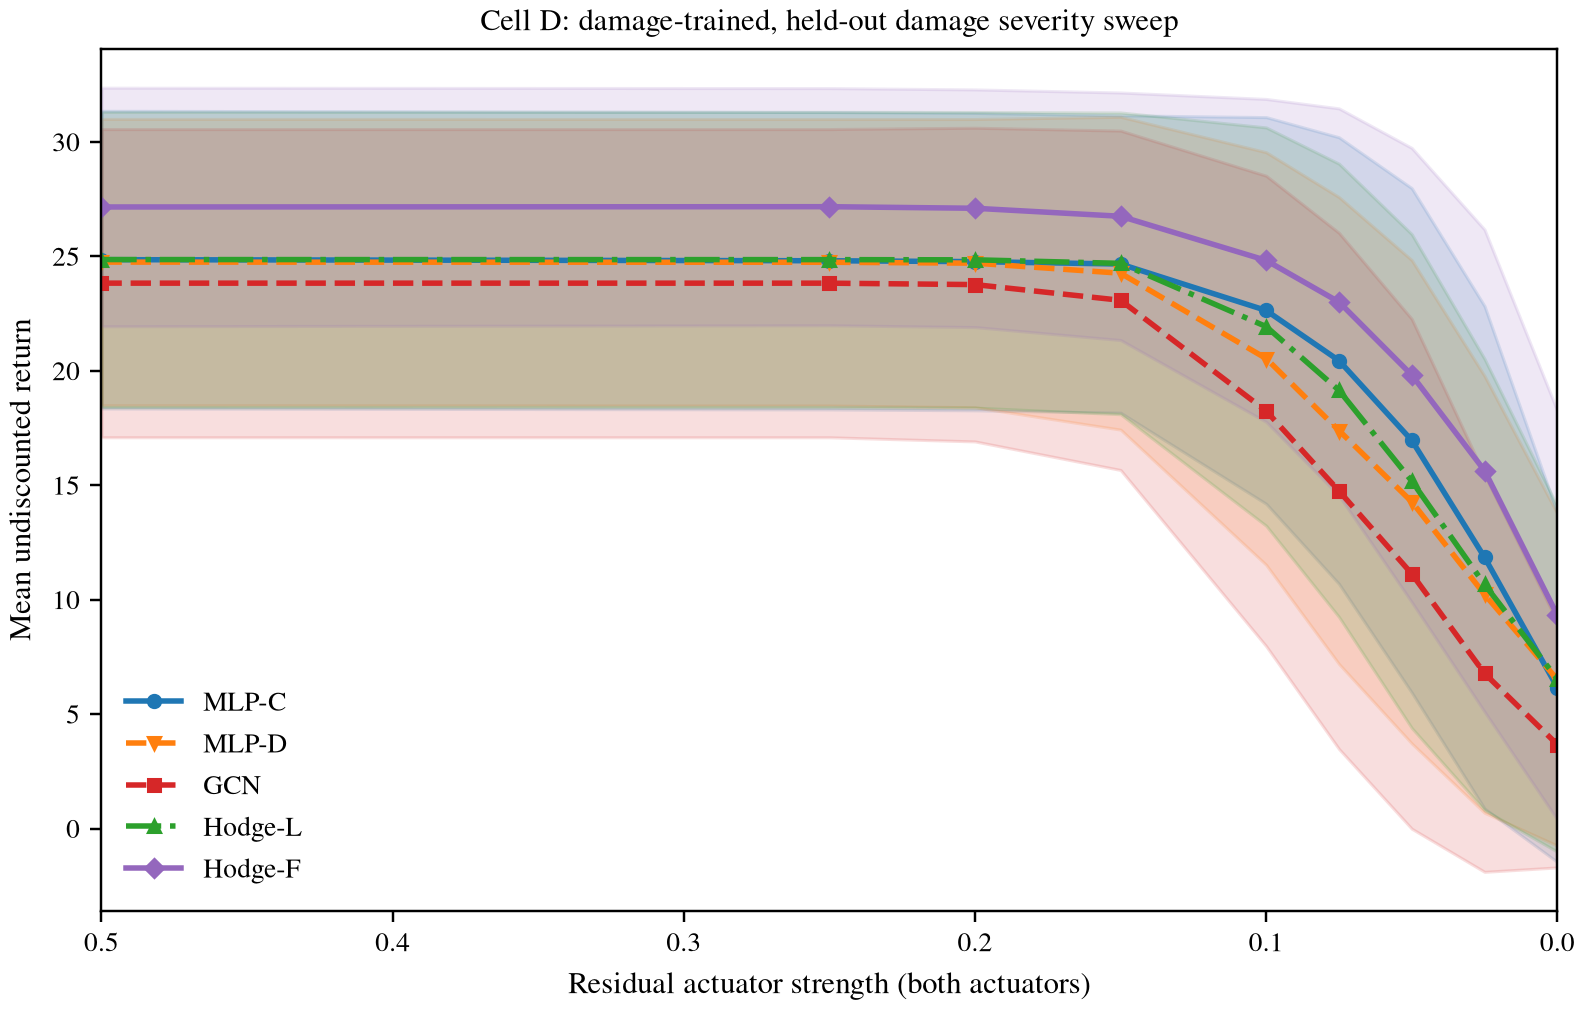

The data file committed next to this chart (first rows):
model, model_label, strength, mean_return, sd_return
native_mlp_w480_240_120, MLP-C, 0.5, 24.86, 6.504
native_mlp_w480_240_120, MLP-C, 0.25, 24.81, 6.497
native_mlp_w480_240_120, MLP-C, 0.2, 24.77, 6.498
native_mlp_w480_240_120, MLP-C, 0.15, 24.67, 6.497
native_mlp_w480_240_120, MLP-C, 0.1, 22.64, 8.448
native_mlp_w480_240_120, MLP-C, 0.075, 20.45, 9.757
native_mlp_w480_240_120, MLP-C, 0.05, 16.96, 11.02
native_mlp_w480_240_120, MLP-C, 0.025, 11.85, 10.98
native_mlp_w480_240_120, MLP-C, 0.0, 6.162, 7.624
pointwise_w252, MLP-D, 0.5, 24.75, 6.256
pointwise_w252, MLP-D, 0.25, 24.74, 6.259
pointwise_w252, MLP-D, 0.2, 24.7, 6.298
pointwise_w252, MLP-D, 0.15, 24.26, 6.834
pointwise_w252, MLP-D, 0.1, 20.54, 9.014
pointwise_w252, MLP-D, 0.075, 17.39, 10.2
pointwise_w252, MLP-D, 0.05, 14.28, 10.56
pointwise_w252, MLP-D, 0.025, 10.23, 9.545
pointwise_w252, MLP-D, 0.0, 6.51, 7.255
gcn_w1107, GCN, 0.5, 23.83, 6.734
gcn_w1107, GCN, 0.25, 23.83, 6.734
gcn_w1107, GCN, 0.2, 23.77, 6.853
gcn_w1107, GCN, 0.15, 23.08, 7.415
gcn_w1107, GCN, 0.1, 18.25, 10.28
gcn_w1107, GCN, 0.075, 14.75, 11.28
gcn_w1107, GCN, 0.05, 11.13, 11.14
gcn_w1107, GCN, 0.025, 6.779, 8.671
gcn_w1107, GCN, 0.0, 3.67, 5.369
multirank_hodge_lower_w177, Hodge-L, 0.5, 24.86, 6.453
multirank_hodge_lower_w177, Hodge-L, 0.25, 24.86, 6.454
multirank_hodge_lower_w177, Hodge-L, 0.2, 24.85, 6.459
multirank_hodge_lower_w177, Hodge-L, 0.15, 24.7, 6.592
multirank_hodge_lower_w177, Hodge-L, 0.1, 21.93, 8.701
multirank_hodge_lower_w177, Hodge-L, 0.075, 19.15, 9.902
multirank_hodge_lower_w177, Hodge-L, 0.05, 15.18, 10.79
multirank_hodge_lower_w177, Hodge-L, 0.025, 10.67, 9.86
multirank_hodge_lower_w177, Hodge-L, 0.0, 6.534, 7.545
multirank_hodge_full_w150, Hodge-F, 0.5, 27.16, 5.211
multirank_hodge_full_w150, Hodge-F, 0.25, 27.17, 5.182
multirank_hodge_full_w150, Hodge-F, 0.2, 27.1, 5.192
multirank_hodge_full_w150, Hodge-F, 0.15, 26.75, 5.408
multirank_hodge_full_w150, Hodge-F, 0.1, 24.82, 7.054
multirank_hodge_full_w150, Hodge-F, 0.075, 23.01, 8.459
multirank_hodge_full_w150, Hodge-F, 0.05, 19.82, 9.922
multirank_hodge_full_w150, Hodge-F, 0.025, 15.64, 10.53
multirank_hodge_full_w150, Hodge-F, 0.0, 9.322, 8.929
